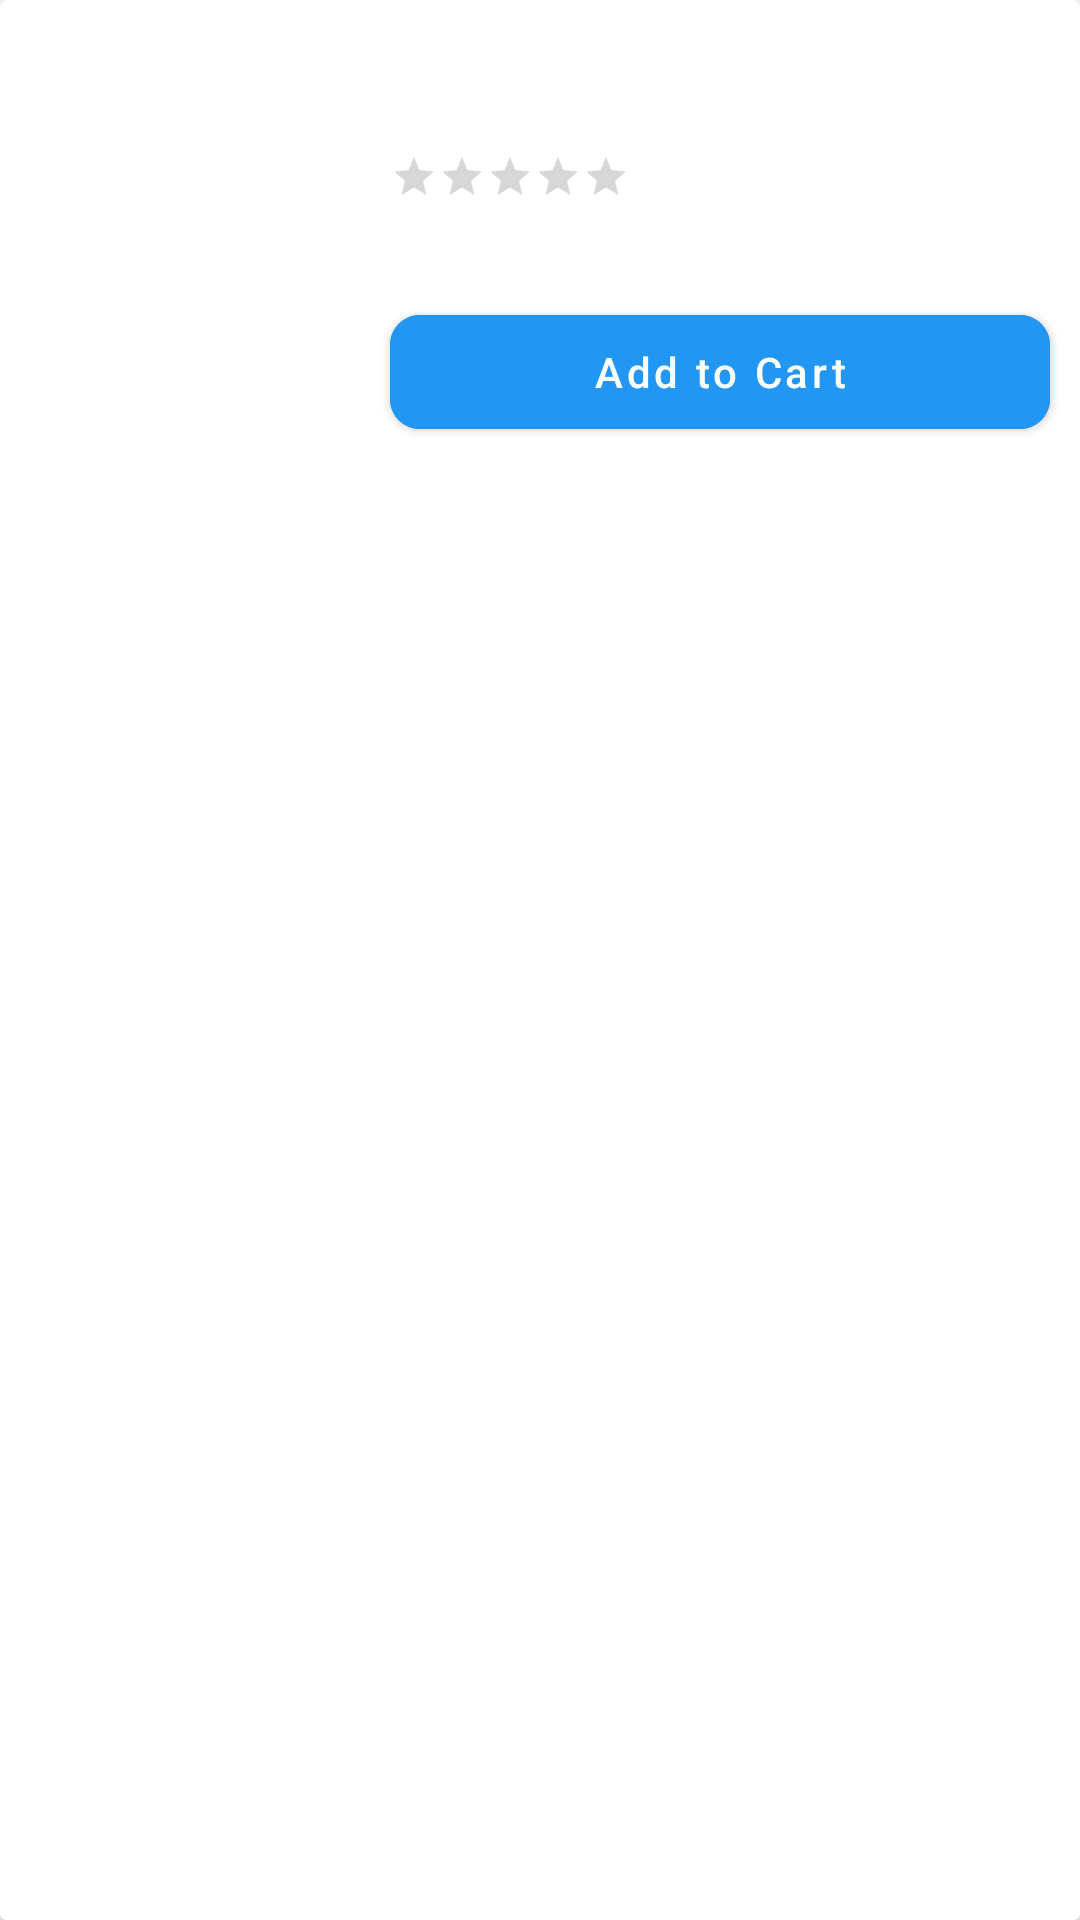

This screen was rendered from an Android layout file. Write that file and the resources it references.
<!-- AndroidManifest.xml: application theme Theme.Assignment_Zivame -->
<!-- res/layout/adapter_home_recycler.xml -->
<?xml version="1.0" encoding="utf-8"?>
<layout>

    <androidx.cardview.widget.CardView
    xmlns:android="http://schemas.android.com/apk/res/android"
    xmlns:app="http://schemas.android.com/apk/res-auto"
    android:layout_width="match_parent"
    android:layout_height="180dp"
    android:layout_marginBottom="5dp"
    >

        <androidx.constraintlayout.widget.ConstraintLayout
            android:layout_width="match_parent"
            android:layout_height="match_parent"
            android:paddingVertical="20dp">


            <androidx.constraintlayout.utils.widget.ImageFilterView
                android:layout_width="120dp"
                android:layout_height="120dp"
                android:id="@+id/iv_productImage"
                app:layout_constraintTop_toTopOf="parent"
                app:layout_constraintStart_toStartOf="parent"
                android:layout_marginTop="5dp"
                android:layout_marginStart="5dp"
                />
            <TextView
                android:layout_width="190dp"
                android:layout_height="wrap_content"
                android:id="@+id/tv_productName"
                app:layout_constraintTop_toTopOf="parent"
                app:layout_constraintStart_toEndOf="@id/iv_productImage"
                android:layout_marginTop="7dp"
                android:layout_marginStart="5dp"
                android:textColor="@color/black"
                />

            <RatingBar
                android:layout_width="wrap_content"
                android:layout_height="wrap_content"
                android:id="@+id/tv_productRating"
                android:numStars="5"
                style="@style/Widget.AppCompat.RatingBar.Small"
                app:layout_constraintTop_toBottomOf="@id/tv_productName"
                app:layout_constraintStart_toEndOf="@id/iv_productImage"
                android:layout_marginTop="5dp"
                android:layout_marginStart="5dp"
                />

            <TextView
                android:layout_width="wrap_content"
                android:layout_height="wrap_content"
                android:id="@+id/tv_productPrice"
                app:layout_constraintTop_toBottomOf="@id/tv_productRating"
                app:layout_constraintStart_toEndOf="@id/iv_productImage"
                android:layout_marginStart="5dp"
                android:layout_marginTop="5dp"
                android:textColor="@color/black"
                app:drawableStartCompat="@drawable/output_onlinepngtools"
                />

            <com.google.android.material.button.MaterialButton
                android:layout_width="0dp"
                android:layout_height="50dp"
                android:id="@+id/btn_addToCart"
                style="@style/Widget.MaterialComponents.Button"
                app:layout_constraintStart_toEndOf="@id/iv_productImage"
                app:layout_constraintEnd_toEndOf="parent"
                app:layout_constraintTop_toBottomOf="@id/tv_productPrice"
                android:layout_marginTop="8dp"
                android:layout_marginStart="5dp"
                android:layout_marginEnd="10dp"
                android:text="@string/add_to_cart"
                android:backgroundTint="@color/sky_blue"
                android:textAllCaps="false"
                app:cornerRadius="10dp"/>

        </androidx.constraintlayout.widget.ConstraintLayout>

    </androidx.cardview.widget.CardView>

</layout>
<!-- resources referenced by this layout -->
<resources>
  <color name="black">#FF000000</color>
  <color name="sky_blue">#2196f3</color>
  <string name="add_to_cart">Add to Cart</string>
  <style name="Theme.Assignment_Zivame" parent="Theme.MaterialComponents.DayNight.DarkActionBar">
          
          <item name="colorPrimary">@color/purple_500</item>
          <item name="colorPrimaryVariant">@color/purple_700</item>
          <item name="colorOnPrimary">@color/white</item>
          
          <item name="colorSecondary">@color/teal_200</item>
          <item name="colorSecondaryVariant">@color/teal_700</item>
          <item name="colorOnSecondary">@color/black</item>
          
          <item name="android:statusBarColor" tools:targetApi="l">?attr/colorPrimaryVariant</item>
          
      </style>
  <color name="purple_500">#FF6200EE</color>
  <color name="purple_700">#FF3700B3</color>
  <color name="white">#FFFFFFFF</color>
  <color name="teal_200">#FF03DAC5</color>
  <color name="teal_700">#FF018786</color>
</resources>
